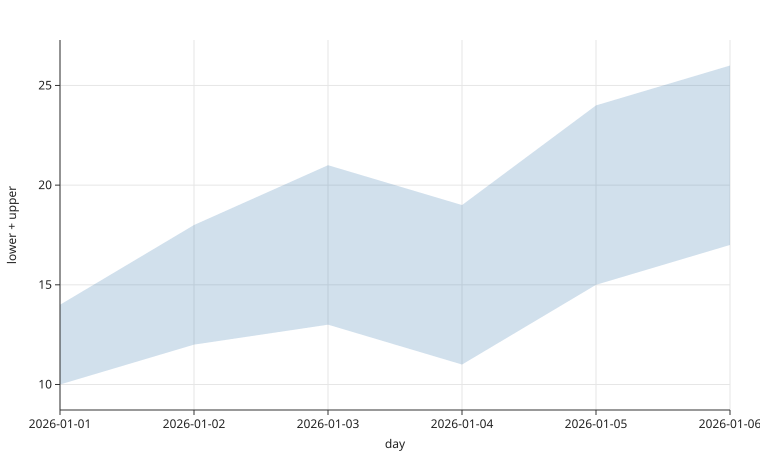

Data behind this chart, as committed beside it:
day, lower, upper, series
2026-01-01, 10, 14, midpoint
2026-01-02, 12, 18, midpoint
2026-01-03, 13, 21, midpoint
2026-01-04, 11, 19, midpoint
2026-01-05, 15, 24, midpoint
2026-01-06, 17, 26, midpoint
